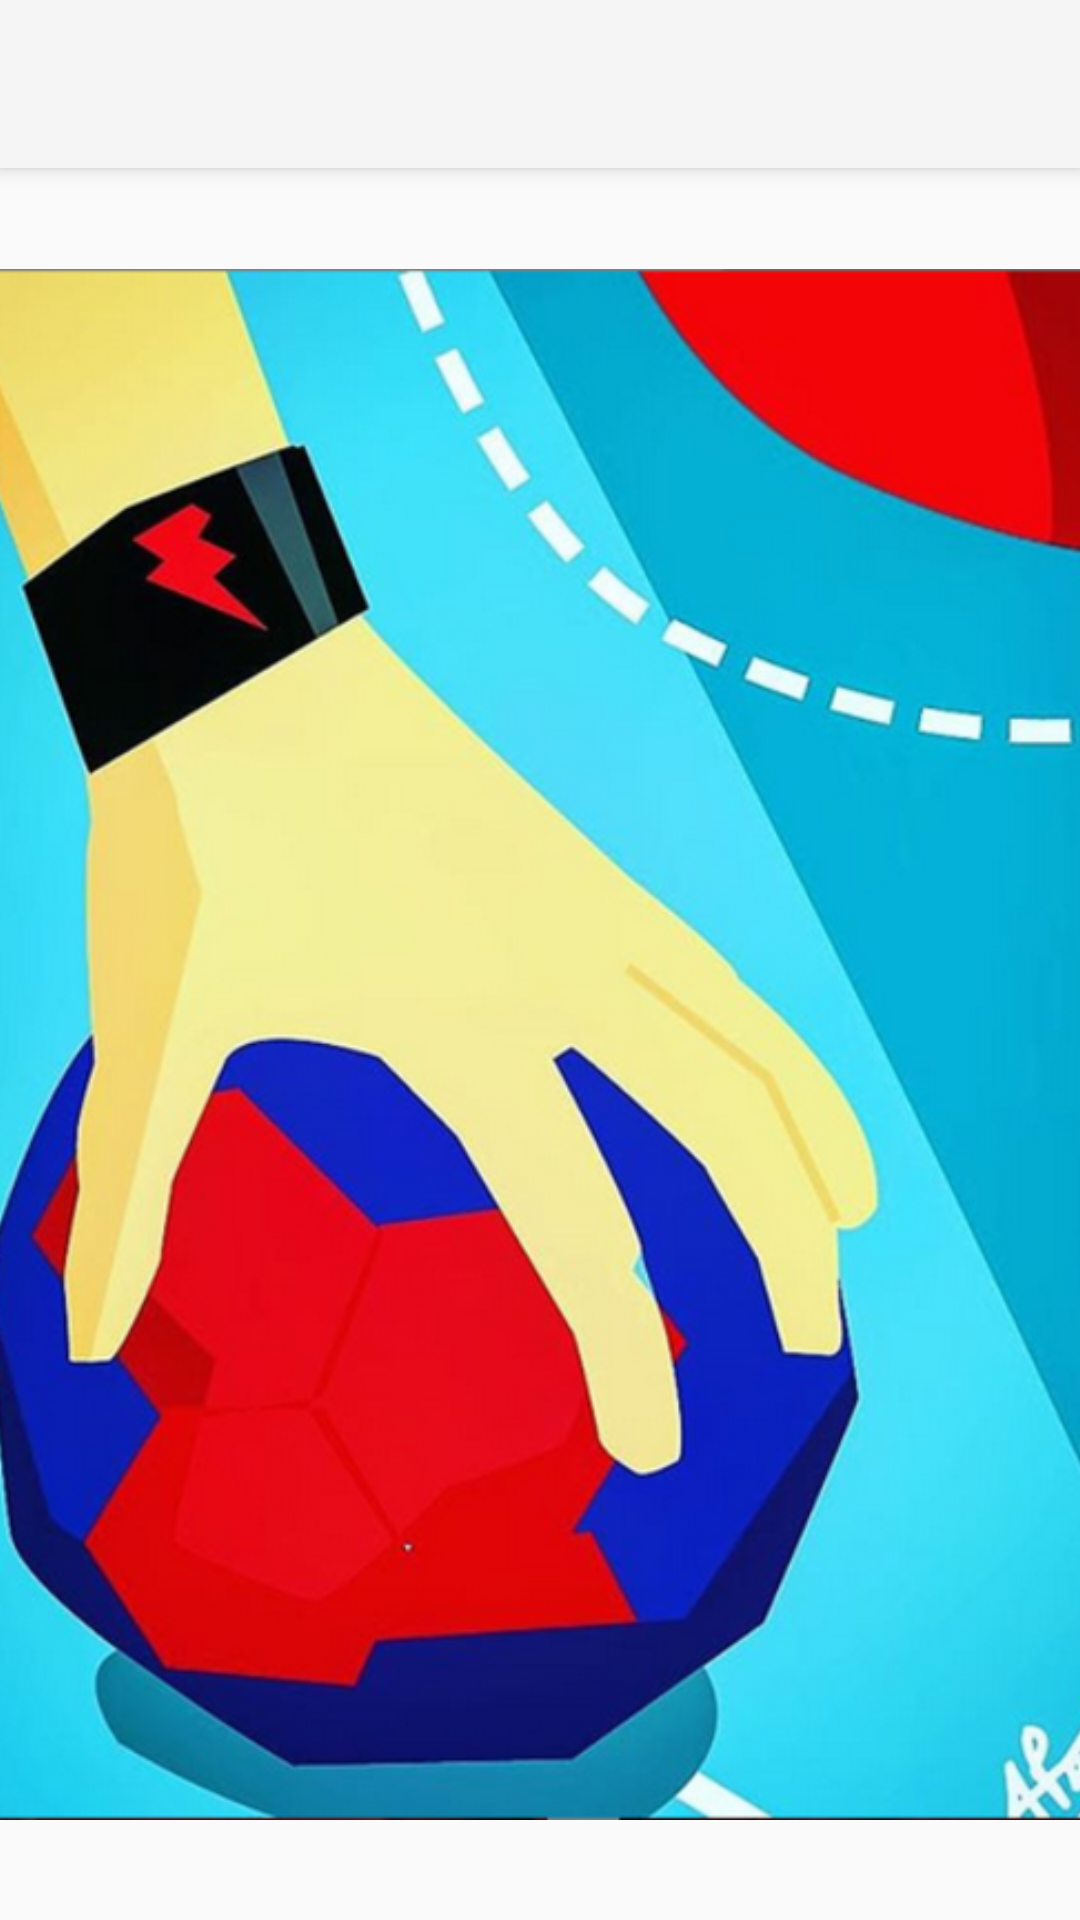

Write the Android layout XML for this screen, with the resource values it uses.
<!-- AndroidManifest.xml: application theme Theme.AppCompat.Light.NoActionBar -->
<!-- res/layout/app_bar_muniz.xml -->
<?xml version="1.0" encoding="utf-8"?>
<android.support.design.widget.CoordinatorLayout xmlns:android="http://schemas.android.com/apk/res/android"
    xmlns:app="http://schemas.android.com/apk/res-auto"
    xmlns:tools="http://schemas.android.com/tools"
    android:layout_width="match_parent"
    android:layout_height="match_parent"
    tools:context=".muniz">

    <android.support.design.widget.AppBarLayout
        android:layout_width="match_parent"
        android:layout_height="wrap_content"
        android:theme="@style/AppTheme.AppBarOverlay">

        <android.support.v7.widget.Toolbar
            android:id="@+id/toolbar"
            android:layout_width="match_parent"
            android:layout_height="?attr/actionBarSize"
            android:background="?attr/colorPrimary"
            app:popupTheme="@style/AppTheme.PopupOverlay" />

    </android.support.design.widget.AppBarLayout>

    <include layout="@layout/content_muniz" />

</android.support.design.widget.CoordinatorLayout>
<!-- res/layout/content_muniz.xml (included above) -->
<?xml version="1.0" encoding="utf-8"?>
<android.support.constraint.ConstraintLayout xmlns:android="http://schemas.android.com/apk/res/android"
    xmlns:app="http://schemas.android.com/apk/res-auto"
    xmlns:tools="http://schemas.android.com/tools"
    android:layout_width="match_parent"
    android:layout_height="match_parent"
    app:layout_behavior="@string/appbar_scrolling_view_behavior"
    tools:context=".muniz"
    tools:showIn="@layout/app_bar_muniz">

    <ImageView
        android:id="@+id/imageView2"
        android:layout_width="404dp"
        android:layout_height="565dp"
        android:layout_marginStart="8dp"
        android:layout_marginLeft="8dp"
        android:layout_marginTop="8dp"
        android:layout_marginEnd="8dp"
        android:layout_marginRight="8dp"
        android:layout_marginBottom="8dp"
        app:layout_constraintBottom_toBottomOf="parent"
        app:layout_constraintEnd_toEndOf="parent"
        app:layout_constraintStart_toStartOf="parent"
        app:layout_constraintTop_toTopOf="parent"
        app:srcCompat="@drawable/baffa" />
</android.support.constraint.ConstraintLayout>
<!-- resources referenced by this layout -->
<resources>
  <!-- drawable baffa: png bitmap (drawable, 398485 bytes) -->
  <style name="AppTheme.AppBarOverlay" parent="ThemeOverlay.AppCompat.Dark.ActionBar" />
  <style name="AppTheme.PopupOverlay" parent="ThemeOverlay.AppCompat.Light">
          <item name="colorPrimary">@color/colorPrimary</item>
      </style>
  <!-- not gathered from this repository: default colours our renderer supplied (Android Studio template values) -->
  <color name="colorPrimary">#FF6200EE</color>
</resources>
